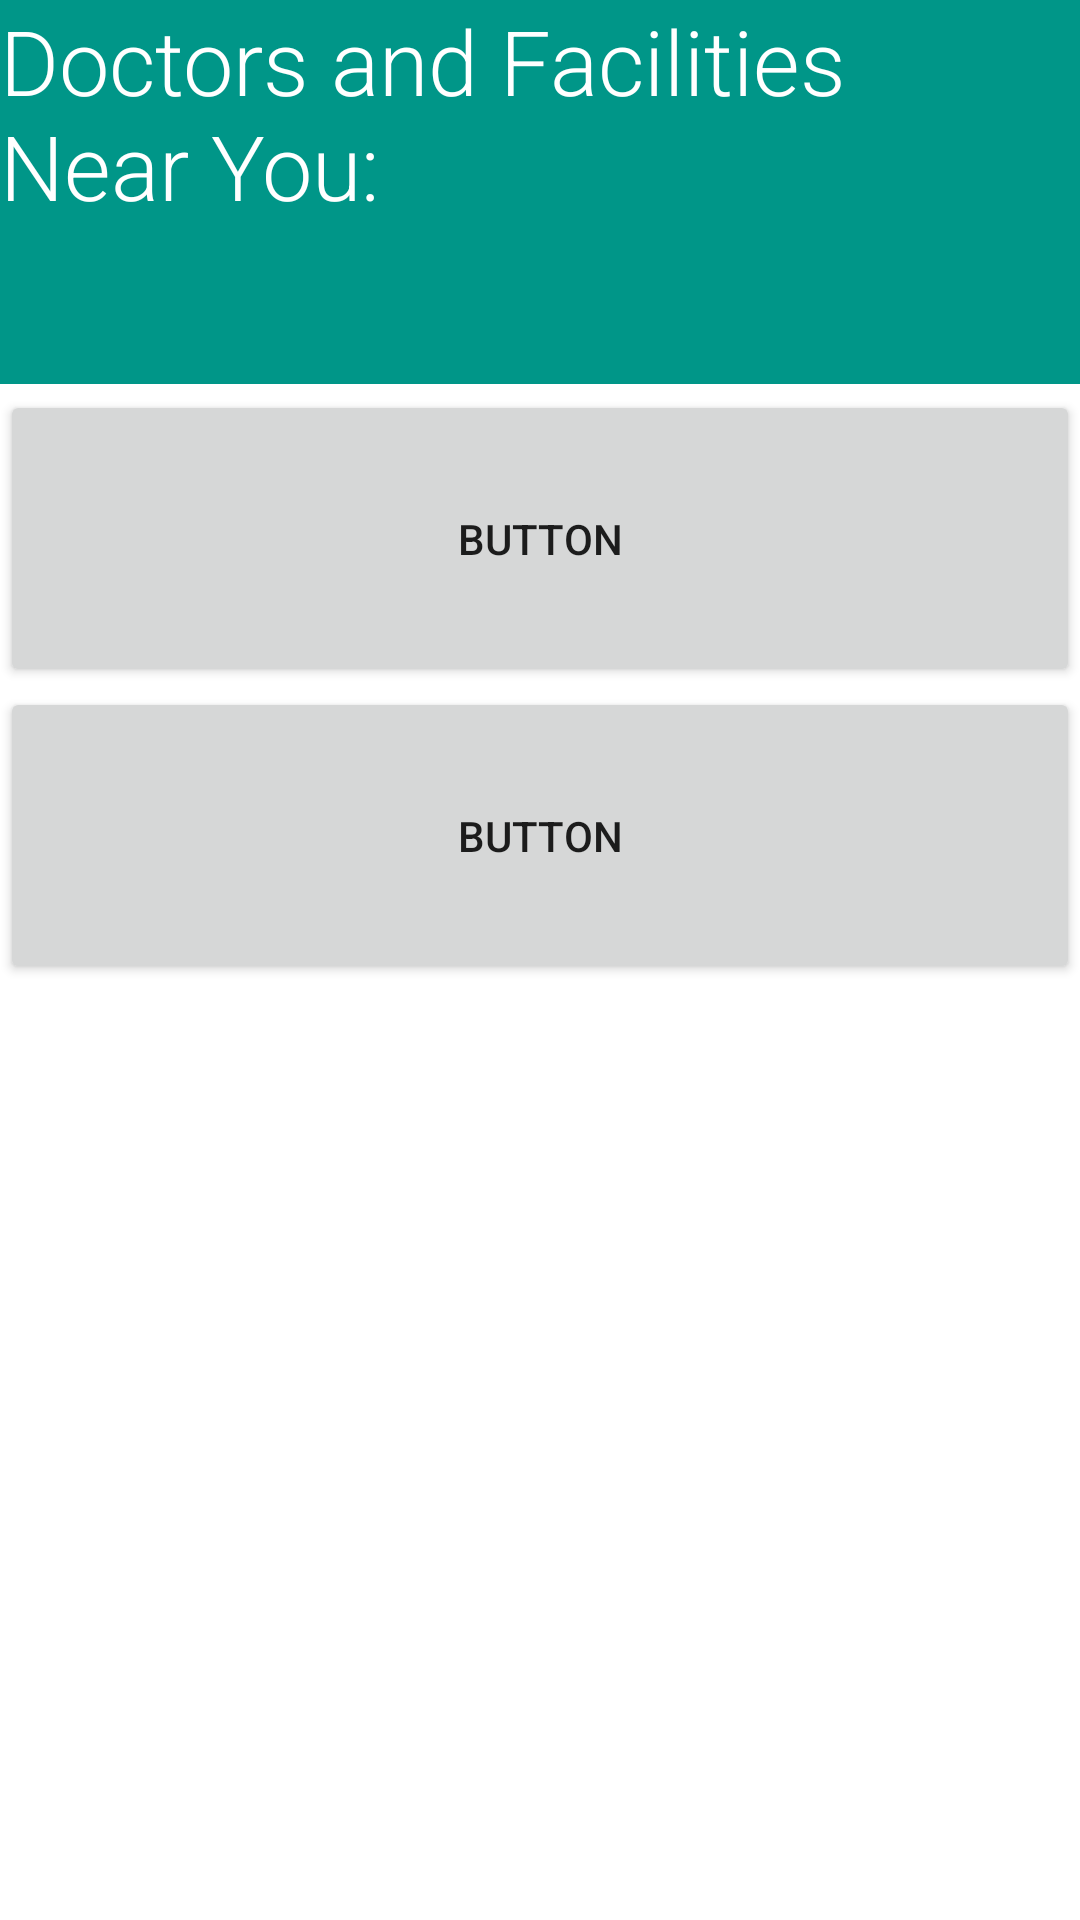

Here is an Android app screen rendered from its layout file. Give the layout XML and the strings, colors and styles it references.
<!-- AndroidManifest.xml: application theme Theme.Hercules20 -->
<!-- res/layout/activity_scrolling.xml -->
<?xml version="1.0" encoding="utf-8"?>
<androidx.coordinatorlayout.widget.CoordinatorLayout xmlns:android="http://schemas.android.com/apk/res/android"
    xmlns:app="http://schemas.android.com/apk/res-auto"
    xmlns:tools="http://schemas.android.com/tools"
    android:layout_width="match_parent"
    android:layout_height="match_parent"
    android:fitsSystemWindows="true"
    tools:context=".ScrollingActivity">

    <com.google.android.material.appbar.AppBarLayout
        android:id="@+id/app_bar"
        android:layout_width="match_parent"
        android:layout_height="128dp"
        android:fitsSystemWindows="true"
        android:theme="@style/Theme.HerculesApp.AppBarOverlay">

        <com.google.android.material.appbar.CollapsingToolbarLayout
            android:id="@+id/toolbar_layout"
            style="@style/Widget.MaterialComponents.Toolbar.Primary"
            android:layout_width="match_parent"
            android:layout_height="128dp"
            android:background="#009688"
            android:fitsSystemWindows="true"
            app:contentScrim="?attr/colorPrimary"
            app:layout_scrollFlags="scroll|exitUntilCollapsed"
            app:toolbarId="@+id/toolbar">

            <androidx.appcompat.widget.Toolbar
                android:id="@+id/toolbar"
                android:layout_width="match_parent"
                android:layout_height="?attr/actionBarSize"
                app:layout_collapseMode="pin"
                app:popupTheme="@style/Theme.HerculesApp.PopupOverlay" />

        </com.google.android.material.appbar.CollapsingToolbarLayout>

    </com.google.android.material.appbar.AppBarLayout>

    <androidx.constraintlayout.widget.ConstraintLayout
        android:layout_width="match_parent"
        android:layout_height="match_parent">

        <TextView
            android:id="@+id/resultInfo"
            android:layout_width="290dp"
            android:layout_height="wrap_content"
            android:fontFamily="sans-serif-light"
            android:text="Doctors and Facilities Near You:"
            android:textAlignment="textStart"
            android:textColor="#FFFFFF"
            android:textSize="30sp"
            app:layout_constraintStart_toStartOf="parent"
            app:layout_constraintTop_toTopOf="parent" />

        <LinearLayout
            android:id="@+id/linearLayout"
            android:layout_width="match_parent"
            android:layout_height="635dp"
            android:layout_marginTop="130dp"
            android:baselineAligned="false"
            android:orientation="vertical"
            app:layout_constraintStart_toStartOf="parent"
            app:layout_constraintTop_toTopOf="parent">

            <Button
                android:id="@+id/button4"
                android:layout_width="match_parent"
                android:layout_height="99dp"
                android:text="Button" />

            <Button
                android:id="@+id/button5"
                android:layout_width="match_parent"
                android:layout_height="99dp"
                android:text="Button" />
        </LinearLayout>
    </androidx.constraintlayout.widget.ConstraintLayout>

</androidx.coordinatorlayout.widget.CoordinatorLayout>
<!-- resources referenced by this layout -->
<resources>
  <style name="Theme.Hercules20" parent="Theme.MaterialComponents.DayNight.DarkActionBar">
          
          <item name="colorPrimary">@color/purple_500</item>
          <item name="colorPrimaryVariant">@color/purple_700</item>
          <item name="colorOnPrimary">@color/white</item>
          
          <item name="colorSecondary">@color/teal_200</item>
          <item name="colorSecondaryVariant">@color/teal_700</item>
          <item name="colorOnSecondary">@color/black</item>
          
          <item name="android:statusBarColor" tools:targetApi="l">?attr/colorPrimaryVariant</item>
          
      </style>
  <!-- not gathered from this repository: default colours our renderer supplied (Android Studio template values) -->
  <color name="purple_500">#FF6200EE</color>
  <color name="purple_700">#FF3700B3</color>
  <color name="teal_200">#FF03DAC5</color>
  <color name="teal_700">#FF018786</color>
  <color name="black">#FF000000</color>
  <color name="white">#FFFFFFFF</color>
</resources>
